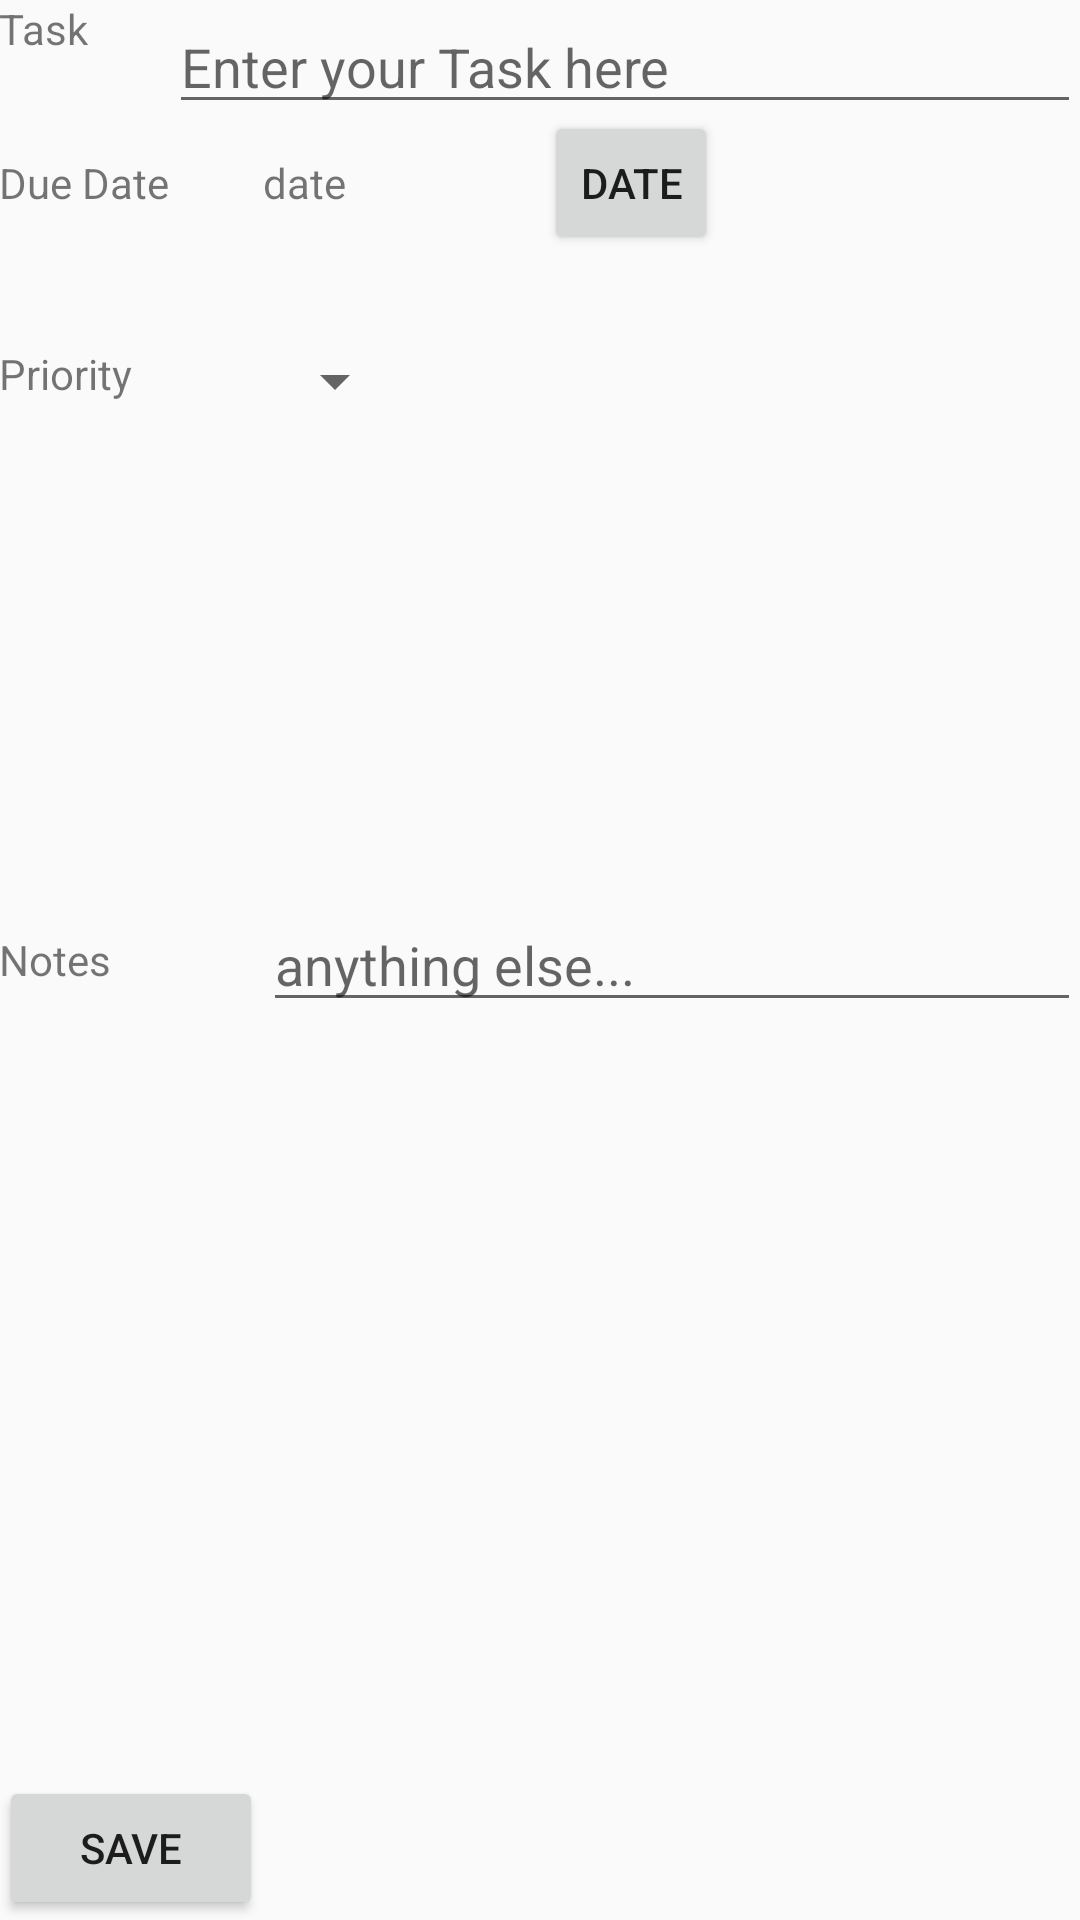

The Android layout XML behind this screen, and the referenced resources:
<!-- AndroidManifest.xml: application theme AppTheme -->
<!-- res/layout/activity_new_task.xml -->
<?xml version="1.0" encoding="utf-8"?>
<RelativeLayout xmlns:android="http://schemas.android.com/apk/res/android"
    xmlns:tools="http://schemas.android.com/tools"
    android:layout_width="match_parent"
    android:layout_height="match_parent"
    android:paddingBottom="@dimen/activity_vertical_margin"
    android:paddingLeft="@dimen/activity_horizontal_margin"
    android:paddingRight="@dimen/activity_horizontal_margin"
    android:paddingTop="@dimen/activity_vertical_margin"
    tools:context="com.codepath.todosmart.NewTaskActivity">


    <EditText
        android:layout_width="wrap_content"
        android:layout_height="wrap_content"
        android:inputType="textMultiLine"
        android:ems="10"
        android:id="@+id/etEditItem"
        android:hint="Enter your Task here"
        android:layout_alignParentTop="true"
        android:layout_toRightOf="@+id/tvEdit"
        android:layout_alignParentRight="true"
        android:layout_alignParentEnd="true" />

    <TextView
        android:layout_width="wrap_content"
        android:layout_height="wrap_content"
        android:text="Task"
        android:id="@+id/tvEdit"
        android:layout_alignParentTop="true"
        android:layout_alignParentLeft="true"
        android:layout_alignParentStart="true"
        android:textAlignment="textStart"
        android:gravity="start"
        android:layout_alignBottom="@+id/etEditItem"
        android:layout_alignRight="@+id/tvDueDate"
        android:layout_alignEnd="@+id/tvDueDate" />
    <TextView
        android:layout_width="wrap_content"
        android:layout_height="wrap_content"
        android:text="Due Date"
        android:id="@+id/tvDueDate"
        android:layout_below="@+id/etEditItem"
        android:layout_marginTop="10dp"
        android:layout_alignParentLeft="true"
        android:layout_alignParentStart="true"
        android:textAlignment="textStart"
        android:gravity="start"/>


    <Button
        android:layout_width="wrap_content"
        android:layout_height="wrap_content"
        android:text="Save"
        android:id="@+id/btnSaveEditItem"
        android:onClick="onSaveEditedItem"
        android:layout_alignParentBottom="true"
        android:layout_alignParentLeft="true"
        android:layout_alignParentStart="true" />


    <TextView
        android:layout_width="wrap_content"
        android:layout_height="wrap_content"
        android:text="date"
        android:id="@+id/tvDateSet"
        android:layout_alignTop="@+id/tvDueDate"
        android:layout_toEndOf="@+id/btnSaveEditItem"
        android:layout_alignBottom="@+id/tvDueDate"
        android:layout_toRightOf="@+id/btnSaveEditItem" />

    <Button
        style="?android:attr/buttonStyleSmall"
        android:layout_width="wrap_content"
        android:layout_height="wrap_content"
        android:text="date"
        android:id="@+id/btnSelectDate"
        android:onClick="setDate"
        android:layout_alignBaseline="@+id/tvDateSet"
        android:layout_toRightOf="@+id/tvDateSet"
        android:layout_toEndOf="@+id/tvDateSet"
        android:layout_marginLeft="66dp"
        android:layout_marginStart="66dp" />

    <TextView
        android:layout_width="wrap_content"
        android:layout_height="wrap_content"
        android:text="Priority"
        android:id="@+id/tvPriority"
        android:layout_below="@+id/btnSelectDate"
        android:layout_alignParentLeft="true"
        android:layout_alignParentStart="true"
        android:layout_marginTop="30dp"/>

    <Spinner
        android:layout_width="wrap_content"
        android:layout_height="wrap_content"
        android:id="@+id/spinnerPriority"
        android:layout_alignTop="@+id/tvPriority"
        android:layout_alignLeft="@+id/tvDateSet"
        android:layout_alignStart="@+id/tvDateSet"
        android:spinnerMode="dropdown" />

    <TextView
        android:layout_width="wrap_content"
        android:layout_height="wrap_content"
        android:text="Notes"
        android:id="@+id/tvNotes"
        android:layout_centerVertical="true"
        android:layout_alignParentLeft="true"
        android:layout_alignParentStart="true" />

    <EditText
        android:layout_width="wrap_content"
        android:layout_height="wrap_content"
        android:inputType="textMultiLine"
        android:id="@+id/etNotes"
        android:hint="anything else..."
        android:layout_centerVertical="true"
        android:layout_alignLeft="@+id/spinnerPriority"
        android:layout_alignStart="@+id/spinnerPriority"
        android:layout_alignRight="@+id/etEditItem"
        android:layout_alignEnd="@+id/etEditItem" />

</RelativeLayout>
<!-- resources referenced by this layout -->
<resources>
  <style name="AppTheme" parent="Theme.AppCompat.Light.NoActionBar">
          
          <item name="colorPrimary">@color/colorPrimary</item>
          <item name="colorPrimaryDark">@color/colorPrimaryDark</item>
          <item name="colorAccent">@color/colorAccent</item>
      </style>
  <color name="colorPrimary">#3F51B5</color>
  <color name="colorPrimaryDark">#303F9F</color>
  <color name="colorAccent">#FF4081</color>
</resources>
